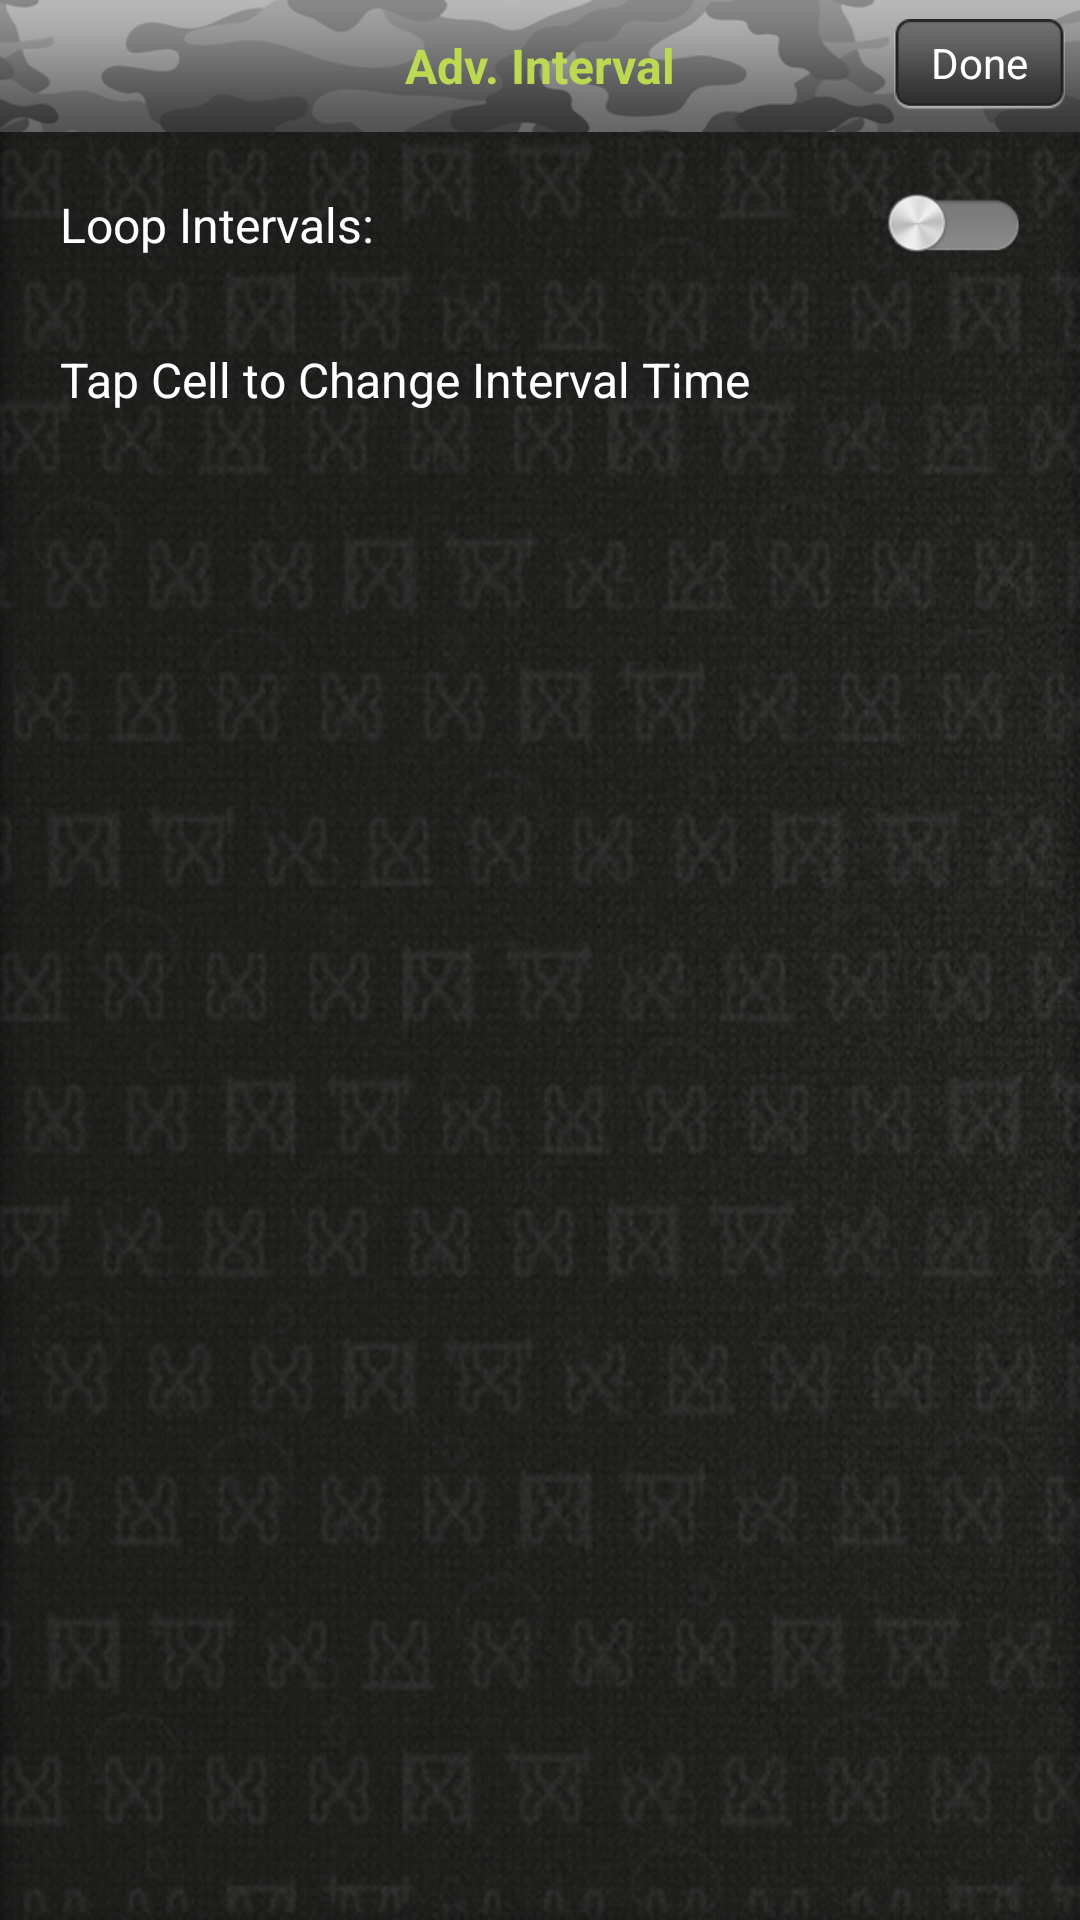

Layout XML and referenced resources for this Android screen:
<!-- AndroidManifest.xml: application theme android:Theme.NoTitleBar -->
<!-- res/layout/adinterval_settings_dialog.xml -->
<?xml version="1.0" encoding="utf-8"?>
<LinearLayout xmlns:android="http://schemas.android.com/apk/res/android"
    xmlns:tools="http://schemas.android.com/tools"
    android:layout_width="match_parent"
    android:layout_height="@dimen/dialog_height"
    android:background="@drawable/bg_dialog"
    android:orientation="vertical" >

    <RelativeLayout
        android:id="@+id/topLayout"
        android:layout_width="match_parent"
        android:layout_height="wrap_content"
        android:background="@drawable/top_nav" >

        <TextView
            android:id="@+id/txtTitle"
            android:layout_width="wrap_content"
            android:layout_height="wrap_content"
            android:layout_centerInParent="true"
            android:text="@string/advanced_interval"
            android:textColor="@color/title_color"
            android:textSize="@dimen/text_size_16sp"
            android:textStyle="bold" />

        <Button
            android:id="@+id/btnDone"
            android:layout_width="wrap_content"
            android:layout_height="wrap_content"
            android:layout_alignParentRight="true"
            android:layout_centerVertical="true"
            android:layout_marginRight="5dp"
            android:background="@drawable/result_bg"
            android:gravity="center"
            android:paddingBottom="2dp"
            android:text="@string/done"
            android:textColor="#ffffff"
            android:textSize="@dimen/text_size_14sp" />
    </RelativeLayout>

    <RelativeLayout
        android:layout_width="match_parent"
        android:layout_height="wrap_content"
        android:layout_margin="20dp"
        android:orientation="horizontal" >

        <TextView
            android:layout_width="wrap_content"
            android:layout_height="wrap_content"
            android:layout_centerVertical="true"
            android:text="@string/loopintervals"
            android:textColor="@android:color/background_light"
            android:textSize="@dimen/text_size_16sp" />

        <ToggleButton
            android:id="@+id/toggLoop"
            android:layout_width="wrap_content"
            android:layout_height="wrap_content"
            android:layout_alignParentRight="true"
            android:layout_centerVertical="true"
            android:background="@drawable/togg_btn_selector"
            android:textOn=""
            android:textOff=""
            android:gravity="center"
            android:textColor="#00000000" />
    </RelativeLayout>

    <ListView
        android:id="@+id/listTabataSettings"
        android:layout_width="match_parent"
        android:layout_height="wrap_content"
        android:cacheColorHint="@android:color/transparent"
        android:divider="@null"
        android:dividerHeight="0dp"
        android:fadingEdge="none"
        android:listSelector="@android:color/transparent" />

    <TextView
        android:layout_width="wrap_content"
        android:layout_height="wrap_content"
        android:layout_marginLeft="20dp"
        android:layout_marginTop="10dp"
        android:layout_marginBottom="10dp"
        android:text="@string/tap_to_cell"
        android:textColor="@android:color/background_light"
        android:textSize="@dimen/text_size_16sp" />

    <ListView
        android:id="@+id/listTabataDynamic"
        android:layout_width="match_parent"
        android:layout_height="match_parent"
        android:cacheColorHint="@android:color/transparent"
        android:divider="@null"
        android:dividerHeight="0dp"
        android:fadingEdge="none"
        android:listSelector="@android:color/transparent"
        android:visibility="gone" />

</LinearLayout>
<!-- resources referenced by this layout -->
<resources>
  <color name="title_color">#BDD952</color>
  <dimen name="dialog_height">600dp</dimen>
  <dimen name="text_size_14sp">14sp</dimen>
  <dimen name="text_size_16sp">16sp</dimen>
  <!-- drawable bg_dialog: png bitmap (drawable, 389938 bytes) -->
  <!-- drawable result_bg: png bitmap (drawable-hdpi, 1949 bytes) -->
  <!-- drawable togg_btn_selector (drawable) -->
  <?xml version="1.0" encoding="utf-8"?>
  <selector xmlns:android="http://schemas.android.com/apk/res/android" >
      <item
          android:state_checked="true"
          android:drawable="@drawable/togg_on" />
      
     <item 
         android:drawable="@drawable/togg_off" />
  
  </selector>
  <!-- drawable top_nav: png bitmap (drawable-hdpi, 12559 bytes) -->
  <string name="advanced_interval">Adv. Interval</string>
  <string name="done">Done</string>
  <string name="loopintervals">Loop Intervals:</string>
  <string name="tap_to_cell">Tap Cell to Change Interval Time</string>
  <!-- drawable togg_on: png bitmap (drawable-hdpi, 3500 bytes) -->
  <!-- drawable togg_off: png bitmap (drawable-hdpi, 3243 bytes) -->
</resources>
